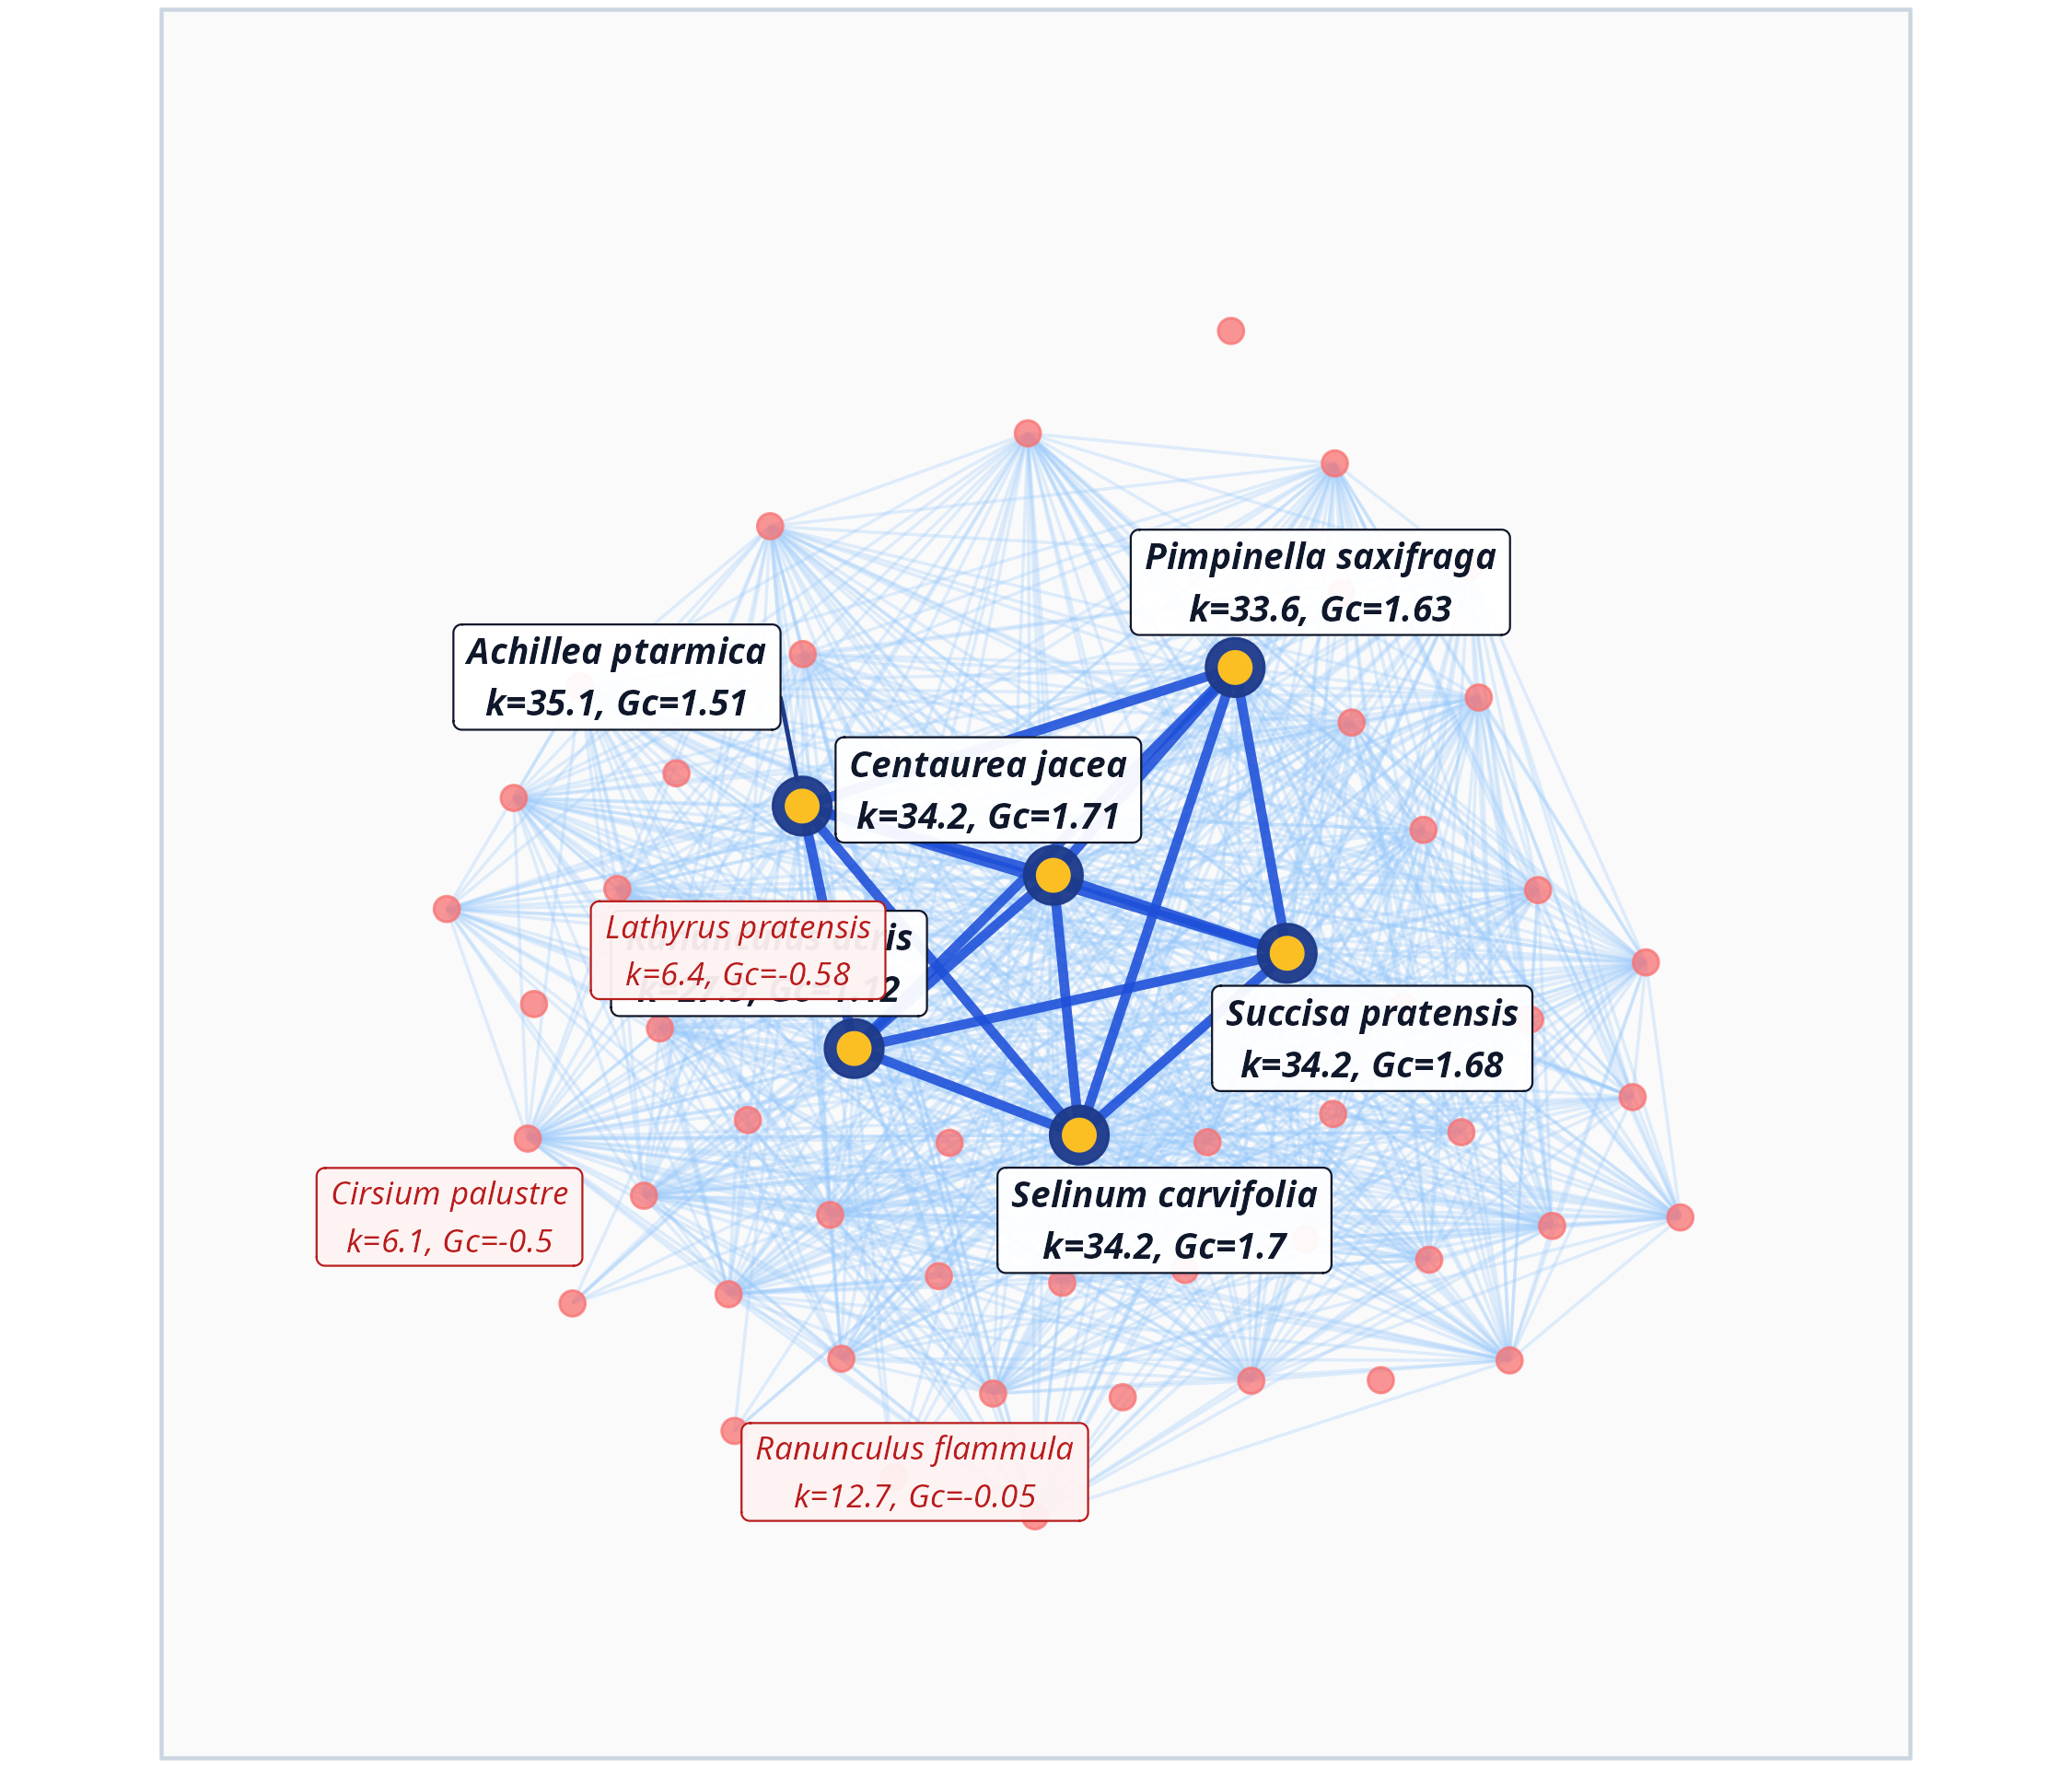

Write the R code that produced this figure.
library(igraph)
library(ggplot2)
library(dplyr)
library(ggrepel)

load('/home/meow/ownCloud - Mgr Jakub Štenc Phd@owncloud.cesnet.cz/Psani_clanku/2025/Annual_dynamics_pollinator_sharing/local_packages/HanPolNet/data/interaction_data.rda')
core_def <- read.csv('/home/meow/ownCloud - Mgr Jakub Štenc Phd@owncloud.cesnet.cz/Psani_clanku/2025/Annual_dynamics_pollinator_sharing/outputs/Data_Prep/core_definition.csv')

valid_interactions <- subset(interaction_data, network_species != "not_network_species" & !is.na(plant_name) & plant_name != "")
bip_tab <- table(valid_interactions$plant_name, valid_interactions$network_species)
bip_mat <- as.matrix(bip_tab > 0) + 0

plant_adj <- bip_mat %*% t(bip_mat)
diag(plant_adj) <- 0

common_plants <- intersect(rownames(plant_adj), core_def$Plant_Species)
plant_adj <- plant_adj[common_plants, common_plants]

plant_nodes <- data.frame(Species = common_plants, stringsAsFactors = FALSE)
plant_nodes <- merge(plant_nodes, core_def[, c("Plant_Species", "Mean_k", "Obs_Mean_Gc", "Core_Status")], by.x = "Species", by.y = "Plant_Species")
plant_nodes$Role <- ifelse(plant_nodes$Core_Status == "Core", "Core Plant", "Peripheral Plant")
plant_nodes$Mean_k_round <- round(plant_nodes$Mean_k, 1)
plant_nodes$Gc_round <- round(plant_nodes$Obs_Mean_Gc, 2)

g_plant <- graph_from_adjacency_matrix(plant_adj, mode = "undirected", weighted = TRUE)

# Organic, natural core arrangement with ample breathing room:
# Centaurea jacea as central hub, other 5 hubs forming natural organic constellation around it
core_pos <- data.frame(
  Species = c("Centaurea jacea", "Succisa pratensis", "Achillea ptarmica", "Selinum carvifolia", "Pimpinella saxifraga", "Ranunculus acris"),
  x = c( 0.10,  1.45, -1.35,  0.25,  1.15, -1.05),
  y = c( 0.05, -0.40,  0.45, -1.45,  1.25, -0.95),
  # Desired nudge direction for labels to guarantee zero collision and maximum legibility
  nudge_x = c( 0.0,  1.0, -1.0,  0.0,  0.9, -1.0),
  nudge_y = c(-0.55, 0.4,  0.6, -0.8,  0.7, -0.6)
)

set.seed(2026)
periph_sp <- subset(plant_nodes, Role == "Peripheral Plant")$Species

coords <- matrix(0, nrow = nrow(plant_nodes), ncol = 2)
rownames(coords) <- plant_nodes$Species

for (i in 1:nrow(core_pos)) {
  coords[core_pos$Species[i], ] <- c(core_pos$x[i], core_pos$y[i])
}

# Naturally distribute peripheral plants to fill the card organically
# Matching the spatial footprint of the European airports map (reaching ~3.8 in all directions)
for (sp in periph_sp) {
  weights <- plant_adj[sp, core_pos$Species]
  if (sum(weights) > 0) {
    w_norm <- weights / sum(weights)
    center_x <- sum(w_norm * core_pos$x)
    center_y <- sum(w_norm * core_pos$y)
  } else {
    center_x <- 0
    center_y <- 0
  }
  angle <- atan2(center_y + rnorm(1, 0, 0.4), center_x + rnorm(1, 0, 0.4))
  deg <- sum(plant_adj[sp, ])
  # Natural dispersion reaching out to 3.8
  dist_factor <- 2.6 + 1.6 * (1 - min(deg, 25) / 25) + rnorm(1, 0, 0.35)
  coords[sp, 1] <- center_x + dist_factor * cos(angle)
  coords[sp, 2] <- center_y + dist_factor * sin(angle)
}

# 80 relaxation steps for smooth, natural organic spacing
for (iter in 1:80) {
  for (i in 1:length(periph_sp)) {
    sp1 <- periph_sp[i]
    p1 <- coords[sp1, ]
    force_x <- 0
    force_y <- 0
    for (j in 1:nrow(coords)) {
      if (rownames(coords)[j] != sp1) {
        p2 <- coords[j, ]
        dx <- p1[1] - p2[1]
        dy <- p1[2] - p2[2]
        d <- sqrt(dx^2 + dy^2)
        if (d < 0.75 && d > 0.001) {
          repel <- (0.75 - d) / d
          force_x <- force_x + dx * repel * 0.18
          force_y <- force_y + dy * repel * 0.18
        }
      }
    }
    coords[sp1, 1] <- coords[sp1, 1] + force_x
    coords[sp1, 2] <- coords[sp1, 2] + force_y
  }
}

plant_nodes$x <- coords[plant_nodes$Species, 1]
plant_nodes$y <- coords[plant_nodes$Species, 2]

edges_plant <- igraph::as_data_frame(g_plant, what = "edges")
edges_plant <- merge(edges_plant, plant_nodes[, c("Species", "x", "y", "Role")], by.x = "from", by.y = "Species")
colnames(edges_plant)[4:6] <- c("x1", "y1", "role1")
edges_plant <- merge(edges_plant, plant_nodes[, c("Species", "x", "y", "Role")], by.x = "to", by.y = "Species")
colnames(edges_plant)[7:9] <- c("x2", "y2", "role2")

edges_plant$EdgeType <- ifelse(edges_plant$role1 == "Core Plant" & edges_plant$role2 == "Core Plant", "Core-Core",
                        ifelse(edges_plant$role1 == "Core Plant" | edges_plant$role2 == "Core Plant", "Core-Spoke", "Spoke-Spoke"))

edges_plot <- subset(edges_plant, EdgeType == "Core-Core" | (EdgeType == "Core-Spoke" & weight >= 3) | (EdgeType == "Spoke-Spoke" & weight >= 8))

plant_nodes$Label <- ifelse(plant_nodes$Role == "Core Plant",
                           paste0(plant_nodes$Species, "\nk=", plant_nodes$Mean_k_round, ", Gc=", plant_nodes$Gc_round),
                           "")
ex_periph <- c("Lathyrus pratensis", "Ranunculus flammula", "Cirsium palustre")
plant_nodes$Label[plant_nodes$Species %in% ex_periph] <- paste0(plant_nodes$Species[plant_nodes$Species %in% ex_periph], "\nk=", plant_nodes$Mean_k_round[plant_nodes$Species %in% ex_periph], ", Gc=", plant_nodes$Gc_round[plant_nodes$Species %in% ex_periph])

base_theme <- theme_void() +
  theme(
    plot.margin = margin(2, 2, 2, 2),
    panel.background = element_rect(fill = "#FAFAFA", color = "#CBD5E1", linewidth = 1)
  )

p <- ggplot() +
  # Spoke routes (subtle blue lines matching flight routes on Europe map)
  geom_segment(data = subset(edges_plot, EdgeType != "Core-Core"),
               aes(x = x1, y = y1, xend = x2, yend = y2),
               color = "#93C5FD", alpha = 0.28, linewidth = 0.4) +
  # Core-Core backbone routes
  geom_segment(data = subset(edges_plot, EdgeType == "Core-Core"),
               aes(x = x1, y = y1, xend = x2, yend = y2),
               color = "#1D4ED8", alpha = 0.88, linewidth = 1.2) +
  # Peripheral plants
  geom_point(data = subset(plant_nodes, Role == "Peripheral Plant"),
             aes(x = x, y = y), color = "#F87171", alpha = 0.75, size = 2.8) +
  # Core plants
  geom_point(data = subset(plant_nodes, Role == "Core Plant"),
             aes(x = x, y = y), color = "#1E3A8A", size = 6.8, alpha = 0.95) +
  geom_point(data = subset(plant_nodes, Role == "Core Plant"),
             aes(x = x, y = y), color = "#FBBF24", size = 3.6) +
  # Labels
  geom_label_repel(data = subset(plant_nodes, Role == "Core Plant"),
                   aes(x = x, y = y, label = Label),
                   fontface = "bold.italic", size = 3.3, color = "#0F172A", fill = alpha("white", 0.94),
                   box.padding = 0.5, point.padding = 0.4, segment.color = "#1E3A8A", segment.size = 0.55,
                   max.overlaps = 50) +
  geom_label_repel(data = subset(plant_nodes, Species %in% ex_periph),
                   aes(x = x, y = y, label = Label),
                   fontface = "italic", size = 3.0, color = "#B91C1C", fill = alpha("#FEF2F2", 0.95),
                   box.padding = 0.45, point.padding = 0.35, segment.color = "#DC2626", segment.size = 0.55,
                   max.overlaps = 50) +
  coord_fixed(xlim = c(-4.6, 4.6), ylim = c(-4.6, 4.6)) +
  base_theme

ggsave("test_fine_tune_organic.png", p, width = 7.5, height = 6.4, dpi = 300)
cat("Saved test_fine_tune_organic.png\n")
